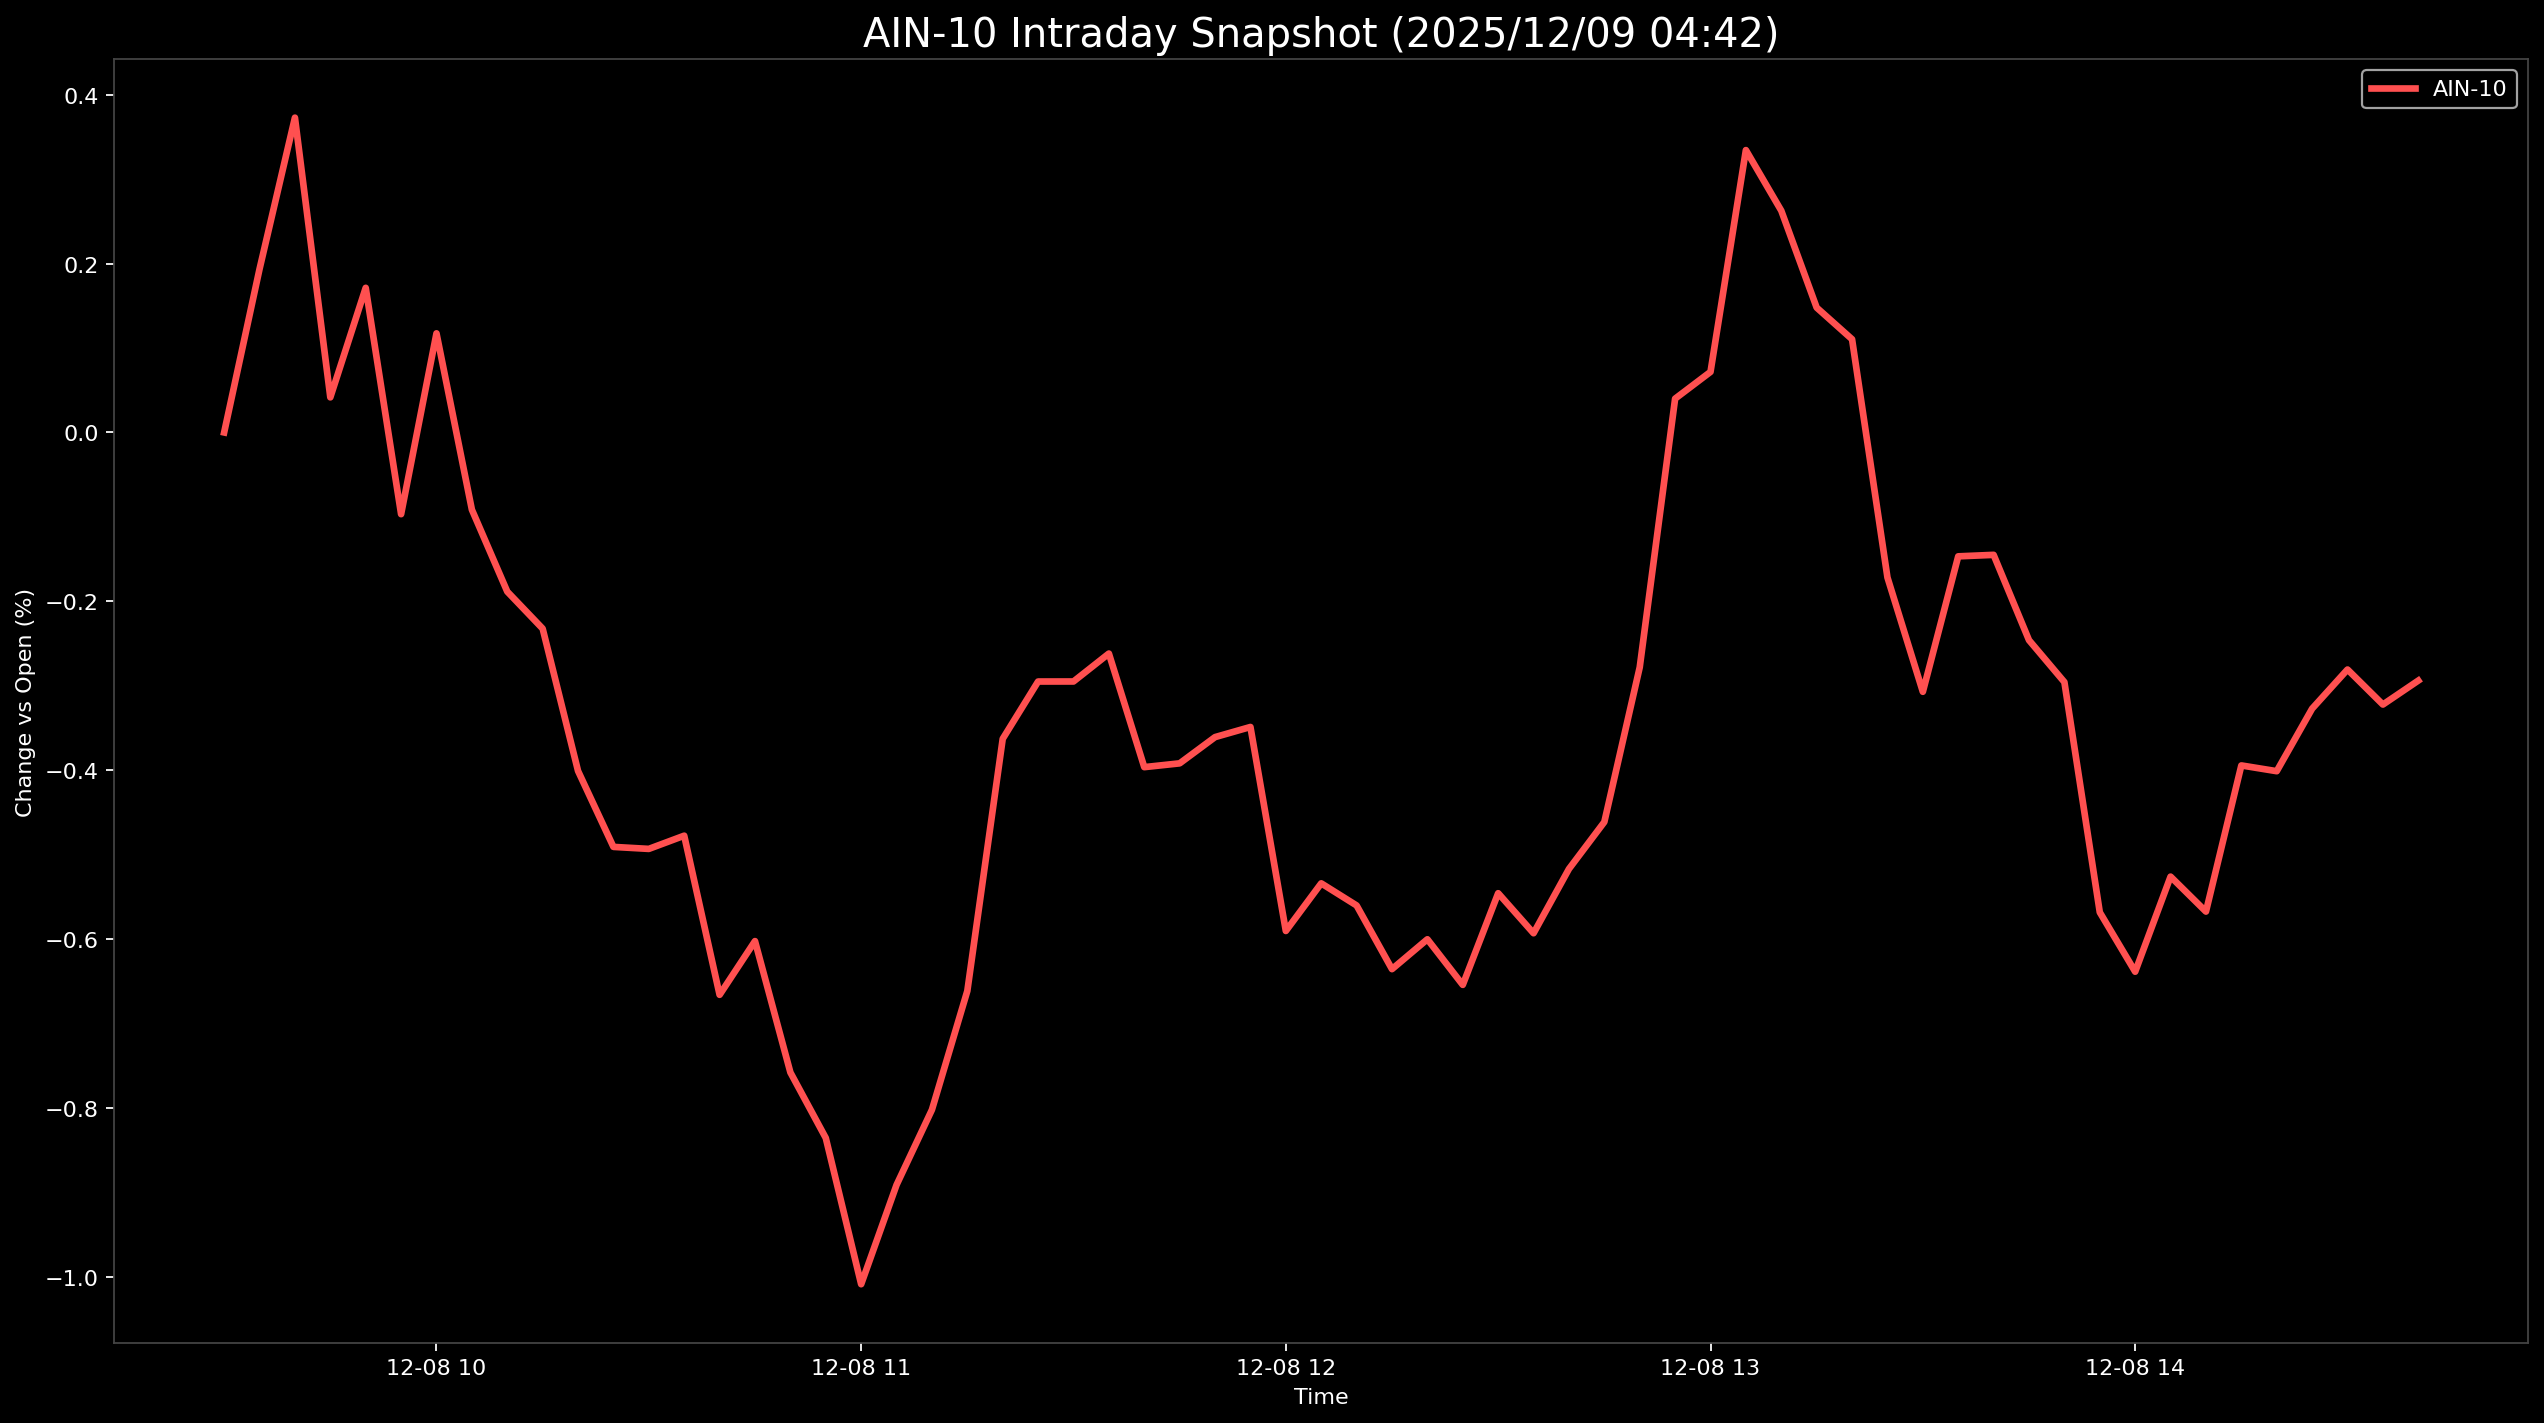

The file beside this chart, header and first rows:
Datetime, AIN-10
2025-12-08 09:30:00, 0.0
2025-12-08 09:35:00, 0.1935
2025-12-08 09:40:00, 0.3727
2025-12-08 09:45:00, 0.04156
2025-12-08 09:50:00, 0.1712
2025-12-08 09:55:00, -0.09674
2025-12-08 10:00:00, 0.1173
2025-12-08 10:05:00, -0.09138
2025-12-08 10:10:00, -0.1884
2025-12-08 10:15:00, -0.2322
2025-12-08 10:20:00, -0.4008
2025-12-08 10:25:00, -0.4906
2025-12-08 10:30:00, -0.493
2025-12-08 10:35:00, -0.4774
2025-12-08 10:40:00, -0.6658
2025-12-08 10:45:00, -0.6022
2025-12-08 10:50:00, -0.7576
2025-12-08 10:55:00, -0.8352
2025-12-08 11:00:00, -1.008
2025-12-08 11:05:00, -0.8908
2025-12-08 11:10:00, -0.8018
2025-12-08 11:15:00, -0.6612
2025-12-08 11:20:00, -0.3627
2025-12-08 11:25:00, -0.2949
2025-12-08 11:30:00, -0.2948
2025-12-08 11:35:00, -0.2618
2025-12-08 11:40:00, -0.3962
2025-12-08 11:45:00, -0.3917
2025-12-08 11:50:00, -0.3607
2025-12-08 11:55:00, -0.3487
2025-12-08 12:00:00, -0.5902
2025-12-08 12:05:00, -0.5338
2025-12-08 12:10:00, -0.56
2025-12-08 12:15:00, -0.6354
2025-12-08 12:20:00, -0.6
2025-12-08 12:25:00, -0.654
2025-12-08 12:30:00, -0.5455
2025-12-08 12:35:00, -0.5929
2025-12-08 12:40:00, -0.5167
2025-12-08 12:45:00, -0.4611
2025-12-08 12:50:00, -0.278
2025-12-08 12:55:00, 0.04001
2025-12-08 13:00:00, 0.07171
2025-12-08 13:05:00, 0.3343
2025-12-08 13:10:00, 0.2625
2025-12-08 13:15:00, 0.1478
2025-12-08 13:20:00, 0.1103
2025-12-08 13:25:00, -0.1717
2025-12-08 13:30:00, -0.307
2025-12-08 13:35:00, -0.1467
2025-12-08 13:40:00, -0.1449
2025-12-08 13:45:00, -0.2459
2025-12-08 13:50:00, -0.2956
2025-12-08 13:55:00, -0.5681
2025-12-08 14:00:00, -0.6384
2025-12-08 14:05:00, -0.5258
2025-12-08 14:10:00, -0.5672
2025-12-08 14:15:00, -0.3942
2025-12-08 14:20:00, -0.401
2025-12-08 14:25:00, -0.327
... 3 more rows
